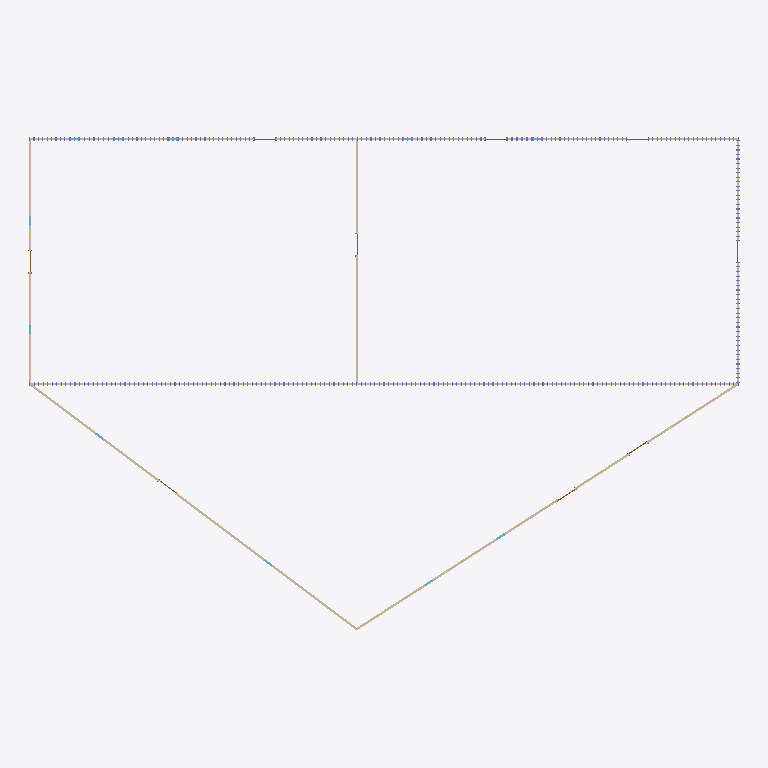
Plan cut of the same IFC building model at storey 'Level 1' (level 0.00 m, cut at 1.40 m), seen from above with north up, elements coloured by IFC class: 7 walls (beige). Cut surfaces are drawn darker.
Extent 31.9 m × 22.1 m × 3.0 m (x, y, z). Storeys (1): Level 1 at 0.00 m. Elements (1306): 1279 IfcColumnStandardCase, 11 IfcWindow, 9 IfcDoor, 7 IfcWallStandardCase.

HEADER;
FILE_DESCRIPTION((''),'2;1');
FILE_NAME('','2018-06-19T21:33:24',(''),(''),'Xbim File Processor version 4.0.0.0','Xbim version 4.0.0.0','');
FILE_SCHEMA(('IFC4'));
ENDSEC;
DATA;
#111=IFCPROJECT('1DdNriDA14cAIXiqg_9xSV',#42,'Project Number',$,$,'Project Name','Project Status',(#102),#97);
#1428=IFCSITE('1DdNriDA14cAIXiqg_9xST',#42,'Default',$,'',#1427,$,$,.ELEMENT.,(42,21,31,181945),(-71,-3,-24,-263305),0.0,$,$);
#126=IFCBUILDING('1DdNriDA14cAIXiqg_9xSU',#42,'',$,$,#33,$,'',.ELEMENT.,$,$,#122);
#163=IFCBUILDINGSTOREY('1DdNriDA14cAIXiqf1s4cC',#42,'Level 1',$,$,#162,$,'Level 1',.ELEMENT.,0.0);
#369=IFCWALLSTANDARDCASE('0wTiJCHdn2eP3iTHDyENqh',#42,'Basic Wall:Generic - 6" Masonry:256548',$,'Basic Wall:Generic - 6" Masonry:1841',#347,#365,'256548',.NOTDEFINED.);
#506=IFCWALLSTANDARDCASE('0wTiJCHdn2eP3iTHDyENtX',#42,'Basic Wall:Generic - 6" Masonry:256750',$,'Basic Wall:Generic - 6" Masonry:1841',#475,#502,'256750',.NOTDEFINED.);
#219=IFCWALLSTANDARDCASE('0wTiJCHdn2eP3iTHDyENv7',#42,'Basic Wall:Generic - 6" Masonry:256328',$,'Basic Wall:Generic - 6" Masonry:1841',#180,#213,'256328',.NOTDEFINED.);
#557=IFCWALLSTANDARDCASE('0wTiJCHdn2eP3iTHDyENml',#42,'Basic Wall:Generic - 6" Masonry:256800',$,'Basic Wall:Generic - 6" Masonry:1841',#528,#553,'256800',.NOTDEFINED.);
#327=IFCWALLSTANDARDCASE('0wTiJCHdn2eP3iTHDyENx_',#42,'Basic Wall:Generic - 6" Masonry:256497',$,'Basic Wall:Generic - 6" Masonry:1841',#305,#323,'256497',.NOTDEFINED.);
#411=IFCWALLSTANDARDCASE('0wTiJCHdn2eP3iTHDyENr0',#42,'Basic Wall:Generic - 6" Masonry:256591',$,'Basic Wall:Generic - 6" Masonry:1841',#389,#407,'256591',.NOTDEFINED.);
#453=IFCWALLSTANDARDCASE('0wTiJCHdn2eP3iTHDyENsa',#42,'Basic Wall:Generic - 6" Masonry:256683',$,'Basic Wall:Generic - 6" Masonry:1841',#431,#449,'256683',.NOTDEFINED.);
ENDSEC;